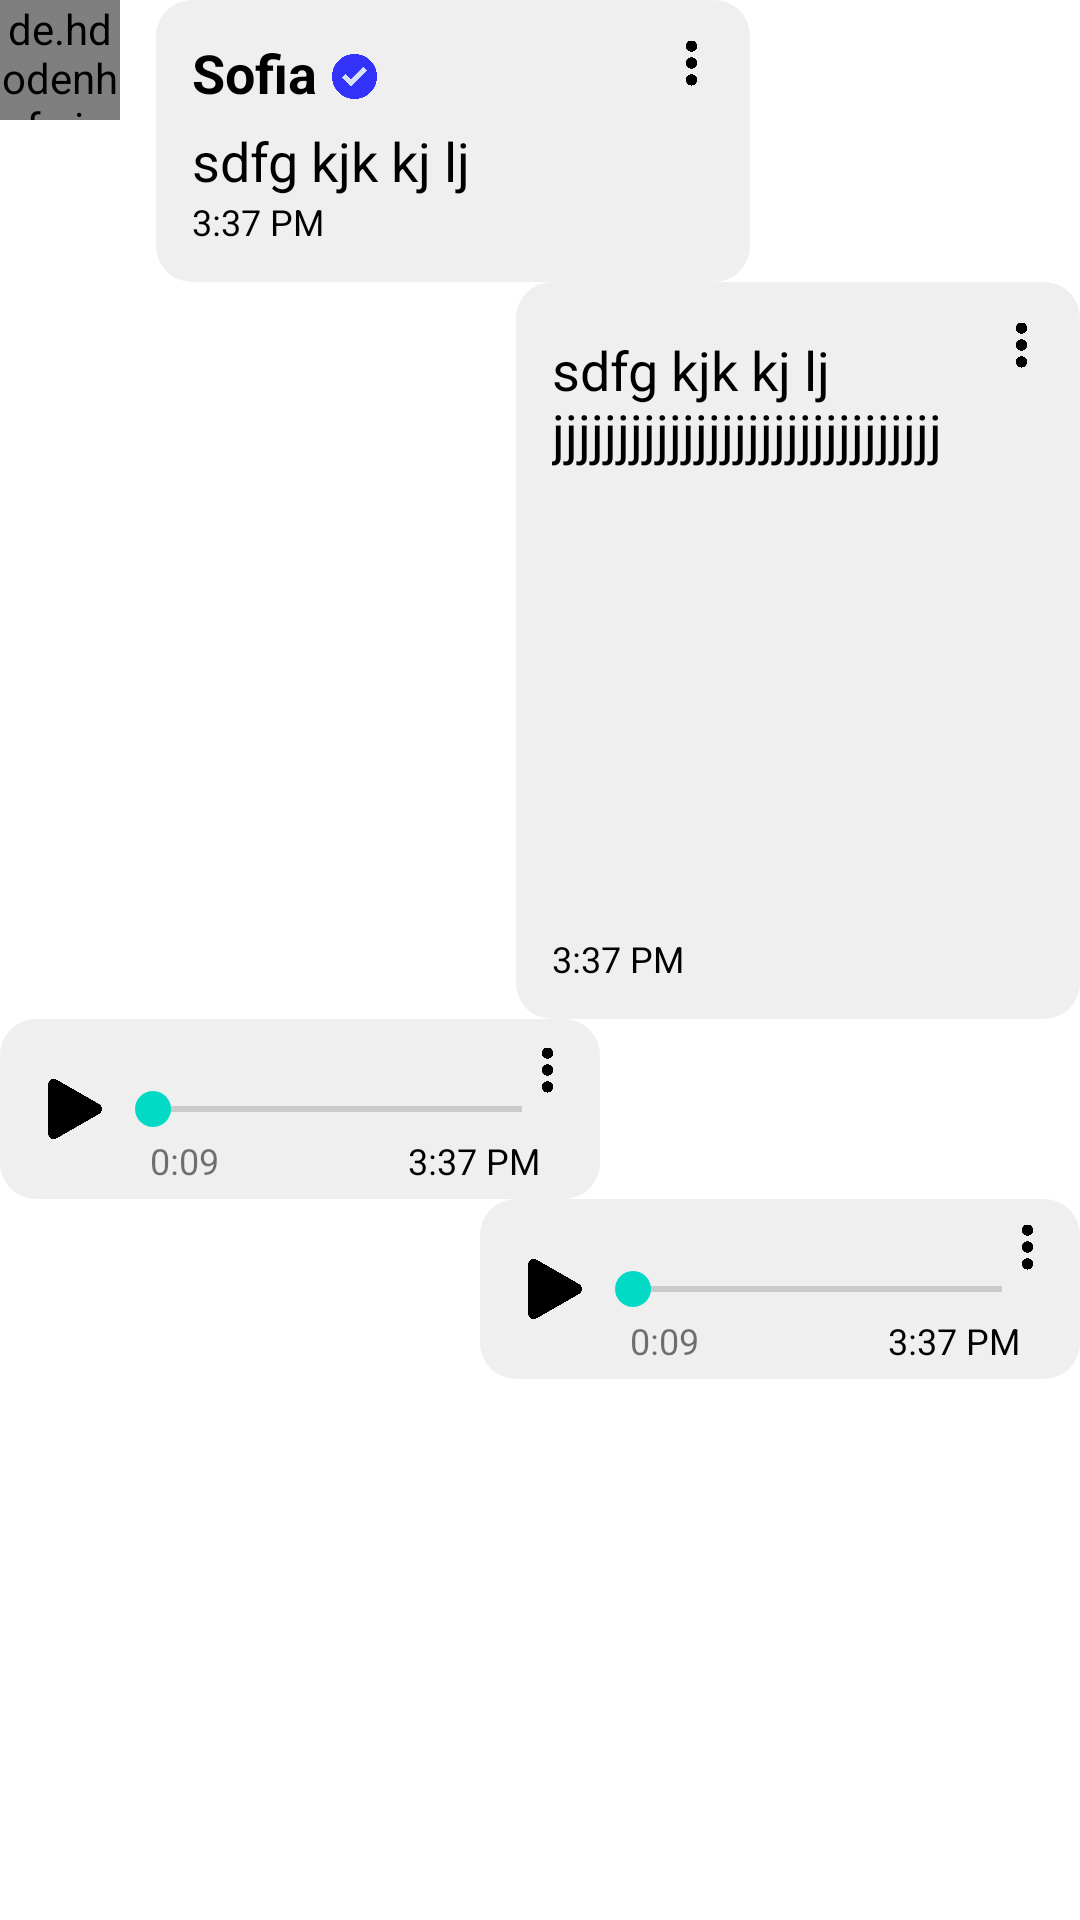

Android layout source for this screen:
<!-- AndroidManifest.xml: application theme Theme.BindingConcept -->
<!-- res/layout/user_layout.xml -->
<?xml version="1.0" encoding="utf-8"?>
<RelativeLayout xmlns:android="http://schemas.android.com/apk/res/android"
    android:layout_width="match_parent"
    android:layout_height="wrap_content"
    android:layout_margin="15dp">

    <RelativeLayout
        android:id="@+id/relativeLayout1"
        android:layout_width="250dp"
        android:layout_height="wrap_content">


        <de.hdodenhof.circleimageview.CircleImageView
            android:id="@+id/other_user_profile_image"
            android:layout_width="40dp"
            android:layout_height="40dp"
            android:src="@drawable/profile_image"></de.hdodenhof.circleimageview.CircleImageView>

        <RelativeLayout
            android:layout_width="wrap_content"
            android:layout_height="wrap_content"
            android:layout_toRightOf="@+id/other_user_profile_image"
            android:layout_marginLeft="12dp"
            android:padding="12dp"
            android:background="@drawable/chat_background"
            >

            <ImageView
                android:id="@+id/other_user_menu"
                android:layout_width="15dp"
                android:layout_height="18dp"
                android:src="@drawable/menu_icon"
                android:layout_alignParentRight="true"
                ></ImageView>

            <TextView
                android:id="@+id/other_user_name"
                android:layout_width="wrap_content"
                android:text="Sofia"
                android:textColor="@color/black"
                android:textSize="18dp"
                android:textStyle="bold"
                android:layout_height="wrap_content"></TextView>

            <ImageView
                android:layout_width="15dp"
                android:layout_height="15dp"
                android:layout_toRightOf="@id/other_user_name"
                android:src="@drawable/check"
                android:layout_marginTop="6dp"
                android:layout_marginLeft="5dp"
                ></ImageView>


            <LinearLayout
                android:layout_width="match_parent"
                android:layout_height="wrap_content"
                android:orientation="vertical"
                android:layout_below="@+id/other_user_name">

                <TextView
                    android:id="@+id/other_user_message"
                    android:layout_width="150dp"
                    android:text="sdfg kjk kj lj "
                    android:textColor="@color/black"
                    android:layout_marginTop="5dp"
                    android:layout_below="@id/other_user_name"
                    android:textSize="18dp"
                    android:visibility="visible"
                    android:layout_height="wrap_content"></TextView>

                <ImageView
                    android:id="@+id/other_user_sent_image"
                    android:layout_width="match_parent"
                    android:layout_height="150dp"
                    android:src="@drawable/profile_image"
                    android:layout_marginTop="10dp"
                    android:visibility="gone"
                    ></ImageView>

                <TextView
                    android:id="@+id/other_user_meessage_time"
                    android:layout_width="wrap_content"
                    android:text="3:37 PM"
                    android:textColor="@color/black"
                    android:layout_below="@id/other_user_message"
                    android:textSize="12dp"
                    android:layout_height="wrap_content"></TextView>

            </LinearLayout>


        </RelativeLayout>

    </RelativeLayout>


    <RelativeLayout
        android:id="@+id/relativeLayout2"
        android:layout_width="200dp"
        android:layout_height="wrap_content"
        android:layout_alignParentRight="true"
        android:layout_below="@+id/relativeLayout1">



        <RelativeLayout
            android:layout_width="wrap_content"
            android:layout_height="wrap_content"
            android:layout_marginLeft="12dp"
            android:padding="12dp"
            android:background="@drawable/chat_background"
            >

            <ImageView
                android:id="@+id/user_menu"
                android:layout_width="15dp"
                android:layout_height="18dp"
                android:src="@drawable/menu_icon"
                android:layout_alignParentRight="true"
                ></ImageView>



            <LinearLayout
                android:layout_width="match_parent"
                android:layout_height="wrap_content"
                android:orientation="vertical">

                <TextView
                    android:id="@+id/user_message"
                    android:layout_width="150dp"
                    android:text="sdfg kjk kj lj jjjjjjjjjjjjjjjjjjjjjjjjjjjjjj "
                    android:textColor="@color/black"
                    android:layout_marginTop="5dp"
                    android:textSize="18dp"
                    android:visibility="visible"
                    android:layout_height="wrap_content"></TextView>

                <ImageView
                    android:id="@+id/user_sent_image"
                    android:layout_width="145dp"
                    android:layout_height="145dp"
                    android:src="@drawable/profile_image"
                    android:layout_marginTop="10dp"
                    android:visibility="visible"
                    ></ImageView>

                <TextView
                    android:id="@+id/user_meessage_time"
                    android:layout_width="wrap_content"
                    android:text="3:37 PM"
                    android:textColor="@color/black"
                    android:layout_below="@id/user_sent_image"
                    android:textSize="12dp"
                    android:layout_height="wrap_content"></TextView>

            </LinearLayout>


        </RelativeLayout>

    </RelativeLayout>



    <RelativeLayout
        android:visibility="visible"
        android:id="@+id/other_user_audio"
        android:layout_below="@+id/relativeLayout2"
        android:layout_width="200dp"
        android:layout_height="60dp"
        android:background="@drawable/chat_background">

        <ImageView
            android:id="@+id/other_user_audio_menu"
            android:layout_width="15dp"
            android:layout_height="18dp"
            android:src="@drawable/menu_icon"
            android:layout_marginTop="8dp"
            android:layout_marginRight="10dp"
            android:layout_alignParentRight="true"
            ></ImageView>

        <ImageView
            android:id="@+id/other_user_play"
            android:layout_width="20dp"
            android:layout_height="20dp"
            android:background="@drawable/play_icon"
            android:layout_centerVertical="true"
            android:layout_marginLeft="15dp"
            android:visibility="visible"
            ></ImageView>

        <ImageView
            android:id="@+id/other_user_pause"
            android:layout_width="20dp"
            android:layout_height="20dp"
            android:background="@drawable/pause_icon"
            android:layout_centerVertical="true"
            android:layout_marginLeft="15dp"
            android:visibility="gone"
            ></ImageView>

        <androidx.appcompat.widget.AppCompatSeekBar
            android:id="@+id/other_user_seekbar"
            android:layout_width="match_parent"
            android:layout_height="wrap_content"
            android:layout_centerVertical="true"
            android:layout_marginLeft="35dp"
            android:layout_marginRight="10dp"
            >
        </androidx.appcompat.widget.AppCompatSeekBar>

        <TextView
            android:id="@+id/other_user_duration"
            android:layout_width="wrap_content"
            android:layout_height="wrap_content"
            android:layout_below="@id/other_user_seekbar"
            android:layout_marginLeft="50dp"
            android:textSize="12dp"
            android:text="0:09"
            ></TextView>

        <TextView
            android:id="@+id/other_user_audio_time"
            android:layout_width="wrap_content"
            android:text="3:37 PM"
            android:textColor="@color/black"
            android:layout_below="@id/other_user_seekbar"
            android:layout_alignParentRight="true"
            android:layout_marginRight="20dp"
            android:textSize="12dp"
            android:layout_height="wrap_content"></TextView>




    </RelativeLayout>




    <RelativeLayout
        android:visibility="visible"
        android:id="@+id/user_audio"
        android:layout_below="@+id/other_user_audio"
        android:layout_width="200dp"
        android:layout_height="60dp"
        android:layout_alignParentRight="true"
        android:background="@drawable/chat_background">

        <ImageView
            android:id="@+id/user_audio_menu"
            android:layout_width="15dp"
            android:layout_height="18dp"
            android:src="@drawable/menu_icon"
            android:layout_marginRight="10dp"
            android:layout_marginTop="7dp"
            android:layout_alignParentRight="true"
            ></ImageView>

        <ImageView
            android:id="@+id/user_play"
            android:layout_width="20dp"
            android:layout_height="20dp"
            android:background="@drawable/play_icon"
            android:layout_centerVertical="true"
            android:layout_marginLeft="15dp"
            android:visibility="visible"
            ></ImageView>

        <ImageView
            android:id="@+id/user_pause"
            android:layout_width="20dp"
            android:layout_height="20dp"
            android:background="@drawable/pause_icon"
            android:layout_centerVertical="true"
            android:layout_marginLeft="15dp"
            android:visibility="gone"
            ></ImageView>

        <androidx.appcompat.widget.AppCompatSeekBar
            android:id="@+id/user_seekbar"
            android:layout_width="match_parent"
            android:layout_height="wrap_content"
            android:layout_centerVertical="true"
            android:layout_marginLeft="35dp"
            android:layout_marginRight="10dp"
            >
        </androidx.appcompat.widget.AppCompatSeekBar>

        <TextView
            android:id="@+id/user_duration"
            android:layout_width="wrap_content"
            android:layout_height="wrap_content"
            android:layout_below="@id/user_seekbar"
            android:layout_marginLeft="50dp"
            android:textSize="12dp"
            android:text="0:09"
            ></TextView>

        <TextView
            android:id="@+id/user_audio_time"
            android:layout_width="wrap_content"
            android:text="3:37 PM"
            android:textColor="@color/black"
            android:layout_below="@id/user_seekbar"
            android:layout_alignParentRight="true"
            android:layout_marginRight="20dp"
            android:textSize="12dp"
            android:layout_height="wrap_content"></TextView>

    </RelativeLayout>




</RelativeLayout>
<!-- resources referenced by this layout -->
<resources>
  <color name="black">#FF000000</color>
  <!-- drawable chat_background (drawable) -->
  <?xml version="1.0" encoding="utf-8"?>
  <shape xmlns:android="http://schemas.android.com/apk/res/android"
      android:shape="rectangle">
  
      <solid
          android:color="@color/chat_background"
          ></solid>
      <corners
          android:radius="12dp"
          ></corners>
  
  </shape>
  <!-- drawable check: png bitmap (drawable, 30844 bytes) -->
  <!-- drawable menu_icon: png bitmap (drawable, 5970 bytes) -->
  <!-- drawable pause_icon: png bitmap (drawable, 5326 bytes) -->
  <!-- drawable play_icon: png bitmap (drawable, 6831 bytes) -->
  <style name="Theme.BindingConcept" parent="Theme.MaterialComponents.DayNight.NoActionBar">
          
          <item name="colorPrimary">@color/purple_500</item>
          <item name="colorPrimaryVariant">@color/purple_700</item>
          <item name="colorOnPrimary">@color/white</item>
          
          <item name="colorSecondary">@color/teal_200</item>
          <item name="colorSecondaryVariant">@color/teal_700</item>
          <item name="colorOnSecondary">@color/black</item>
          
          <item name="android:statusBarColor" tools:targetApi="l">?attr/colorPrimaryVariant</item>
          
      </style>
  <color name="chat_background">#EFEFEF</color>
  <color name="purple_500">#FF6200EE</color>
  <color name="purple_700">#FF3700B3</color>
  <color name="white">#FFFFFFFF</color>
  <color name="teal_200">#FF03DAC5</color>
  <color name="teal_700">#FF018786</color>
</resources>
